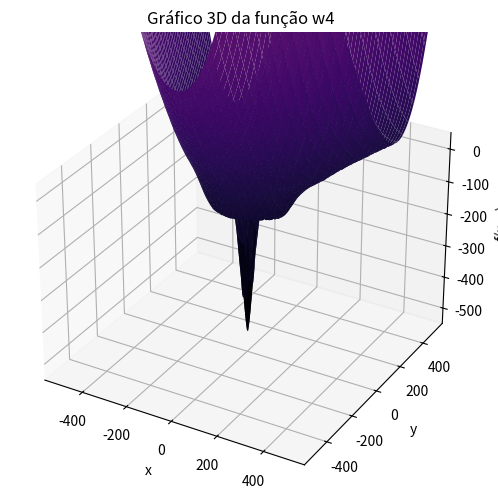

Generate this figure with matplotlib:
import numpy as np
import matplotlib.pyplot as plt
from mpl_toolkits.mplot3d import Axes3D

# --- SUA FUNÇÃO W4 ---
def calculate_z_comp_plot(x, y): # Renomeada para evitar conflito com 'z' do meshgrid
    return -x * np.sin(np.sqrt(np.abs(x))) - y * np.sin(np.sqrt(np.abs(y)))

def calculate_r(x, y):
    return 100 * (y - x**2)**2 + (1 - x)**2

def calculate_F10(x1, x2, a=500, b=0.1, c=0.5*np.pi):
    term1_inner = (x1**2 + x2**2) / 2
    term1 = -a * np.exp(-b * np.sqrt(term1_inner))
    term2_inner = (np.cos(c * x1) + np.cos(c * x2)) / 2
    term2 = np.exp(term2_inner)
    return term1 - term2 + np.exp(1)

def calculate_zsh(xs, ys):
    inner_sqrt = np.sqrt(xs**2 + ys**2)
    numerator = (np.sin(inner_sqrt)**2 - 0.5)
    denominator = (1 + 0.1 * (xs**2 + ys**2))**2
    return 0.5 - numerator / denominator

def funcao_w4_plot(x, y): # Renomeada para uso neste script de plotagem estática
    # As transformações dos seus meshgrids e do Fobj
    x_transformed_r_z = x / 250
    y_transformed_r_z = y / 250

    x1 = 25 * x_transformed_r_z
    x2 = 25 * y_transformed_r_z

    xs_normalized = x / 50
    ys_normalized = y / 50

    z_val = calculate_z_comp_plot(x_transformed_r_z, y_transformed_r_z) # Usando z_comp_plot
    r_val = calculate_r(x_transformed_r_z, y_transformed_r_z)
    F10_val = calculate_F10(x1, x2)
    zsh_val = calculate_zsh(xs_normalized, ys_normalized)

    Fobj_val = F10_val * zsh_val
    w4_val = np.sqrt(r_val**2 + z_val**2) + Fobj_val
    return w4_val


# Adapte o meshgrid para o seu domínio e resolução
x = np.linspace(-500, 500, 200) # Use o domínio da sua função
y = np.linspace(-500, 500, 200)
X, Y = np.meshgrid(x, y)

Z = funcao_w4_plot(X, Y) # CHAMA A FUNÇÃO W4

fig = plt.figure(figsize=(7, 6))
ax = fig.add_subplot(111, projection='3d')

surf = ax.plot_surface(X, Y, Z, cmap='inferno', edgecolor='none')

ax.set_title('Gráfico 3D da função w4')
ax.set_xlabel('x')
ax.set_ylabel('y')
ax.set_zlabel('f(x, y)')

ax.set_zlim(-550, 50) # Ajuste este limite para a sua função w4

plt.grid(True) # O True foi adicionado
plt.show()